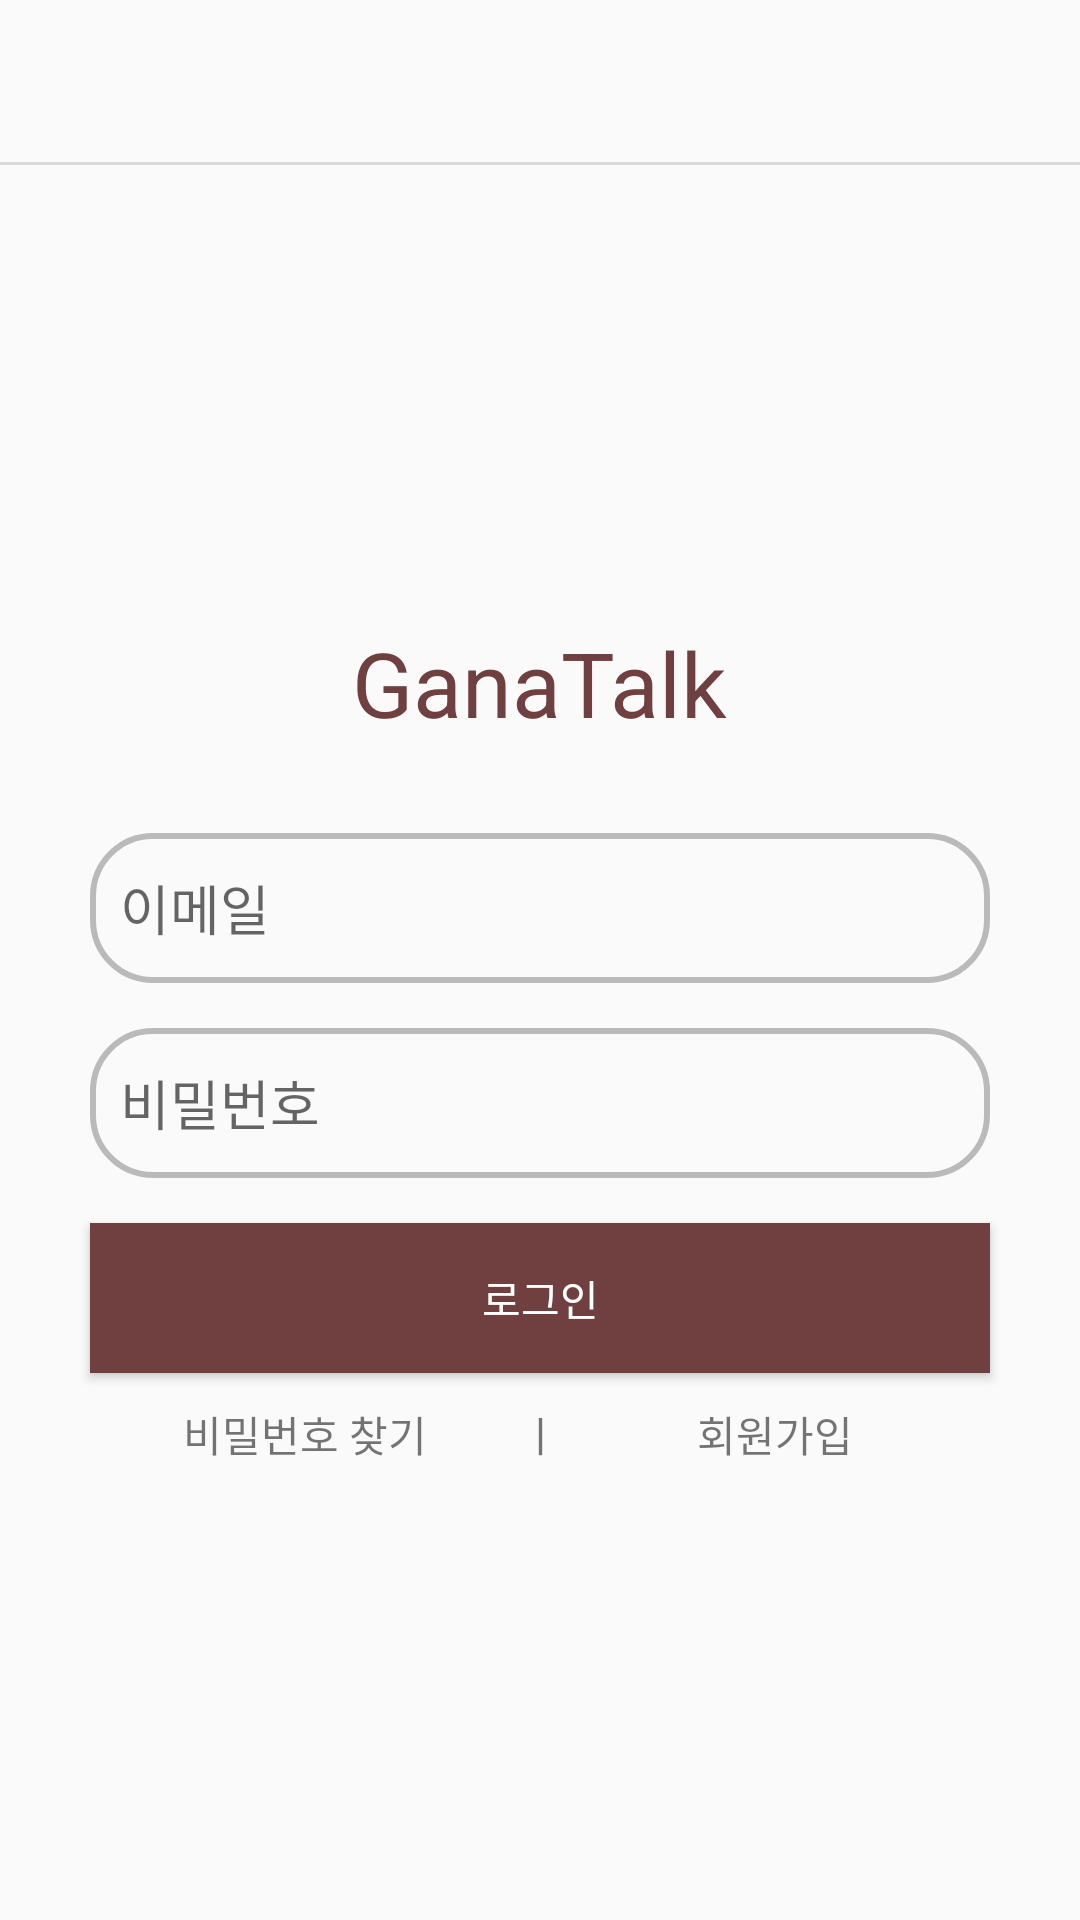

Produce the Android XML layout that renders to this screen, including the resource entries it uses.
<!-- AndroidManifest.xml: application theme Theme.GanaTalk -->
<!-- res/layout/fragment_signin.xml -->
<?xml version="1.0" encoding="utf-8"?>
<LinearLayout xmlns:android="http://schemas.android.com/apk/res/android"
    android:layout_width="match_parent"
    android:layout_height="match_parent"
    android:orientation="vertical">

    <include
        layout="@layout/toolbar_layout"
        android:id="@+id/toolbar_layout"/>

    <LinearLayout
        android:layout_width="match_parent"
        android:layout_height="match_parent"
        android:orientation="vertical"
        android:gravity="center">

        <TextView
            android:layout_width="wrap_content"
            android:layout_height="wrap_content"
            android:text="GanaTalk"
            android:textSize="30sp"
            android:textColor="#704040"/>

        <EditText
            android:id="@+id/signin_email"
            android:layout_width="300dp"
            android:layout_height="50dp"
            android:layout_marginTop="30dp"
            android:padding="10dp"
            android:hint="이메일"
            android:background="@drawable/signin_border"/>


        <EditText
            android:id="@+id/signin_pw"
            android:layout_marginTop="15dp"
            android:layout_width="300dp"
            android:layout_height="50dp"
            android:padding="10dp"
            android:inputType="textPassword"
            android:hint="비밀번호"
            android:background="@drawable/signin_border"/>

        <Button
            android:id="@+id/signin_button"
            android:layout_width="300dp"
            android:layout_height="50dp"
            android:layout_marginTop="15dp"
            android:background="#704040"
            android:text="로그인"
            android:textColor="@color/white"/>

        <LinearLayout
            android:layout_width="300dp"
            android:layout_height="wrap_content"
            android:layout_marginTop="10dp"
            android:orientation="horizontal">

            <TextView
                android:id="@+id/signin_find_pw"
                android:layout_width="match_parent"
                android:layout_height="wrap_content"
                android:text="비밀번호 찾기"
                android:gravity="center"
                android:layout_weight="1"/>

            <TextView
                android:layout_width="wrap_content"
                android:layout_height="wrap_content"
                android:text="ㅣ"
                android:gravity="center" />

            <TextView
                android:id="@+id/signin_signup"
                android:layout_width="match_parent"
                android:layout_height="wrap_content"
                android:text="회원가입"
                android:gravity="center"
                android:layout_weight="1"/>

        </LinearLayout>

    </LinearLayout>




</LinearLayout>
<!-- res/layout/toolbar_layout.xml (included above) -->
<?xml version="1.0" encoding="utf-8"?>
<androidx.appcompat.widget.Toolbar xmlns:android="http://schemas.android.com/apk/res/android"
    android:layout_width="match_parent"
    android:layout_height="wrap_content"
    android:background="@drawable/toolbar_border">

    <LinearLayout
        android:layout_width="match_parent"
        android:layout_height="match_parent">

        <TextView
            android:id="@+id/toolbar_title"
            android:layout_width="wrap_content"
            android:layout_height="wrap_content"
            android:textSize="20sp"
            android:textStyle="bold"
            android:textColor="@color/black"/>

    </LinearLayout>

</androidx.appcompat.widget.Toolbar>
<!-- resources referenced by this layout -->
<resources>
  <!-- drawable signin_border (drawable) -->
  <?xml version="1.0" encoding="utf-8"?>
  <shape xmlns:android="http://schemas.android.com/apk/res/android">
  
      <stroke android:width="2dp" android:color="#BABABA"/>
      <corners android:radius="20dp"/>
  </shape>
  <!-- drawable toolbar_border (drawable) -->
  <?xml version="1.0" encoding="utf-8"?>
  <layer-list xmlns:android="http://schemas.android.com/apk/res/android">
      <item android:bottom="1dp" android:top="-1dp" android:left="-1dp" android:right="-1dp">
          <shape>
              <stroke android:width="1dp" android:color="#DAD8D8"/>
          </shape>
      </item>
  </layer-list>
  <style name="Theme.GanaTalk" parent="Theme.AppCompat.Light.NoActionBar">
          
          <item name="colorPrimary">@color/purple_500</item>
          <item name="colorPrimaryVariant">@color/teal_200</item>
          <item name="colorOnPrimary">@color/white</item>
          
          <item name="colorSecondary">@color/teal_200</item>
          <item name="colorSecondaryVariant">@color/teal_700</item>
          <item name="colorOnSecondary">@color/black</item>
          
          <item name="android:statusBarColor" tools:targetApi="l">?attr/colorPrimaryVariant</item>
          
      </style>
  <!-- not gathered from this repository: default colours our renderer supplied (Android Studio template values) -->
  <color name="purple_500">#FF6200EE</color>
  <color name="teal_200">#FF03DAC5</color>
  <color name="teal_700">#FF018786</color>
  <color name="black">#FF000000</color>
  <color name="white">#FFFFFFFF</color>
</resources>
